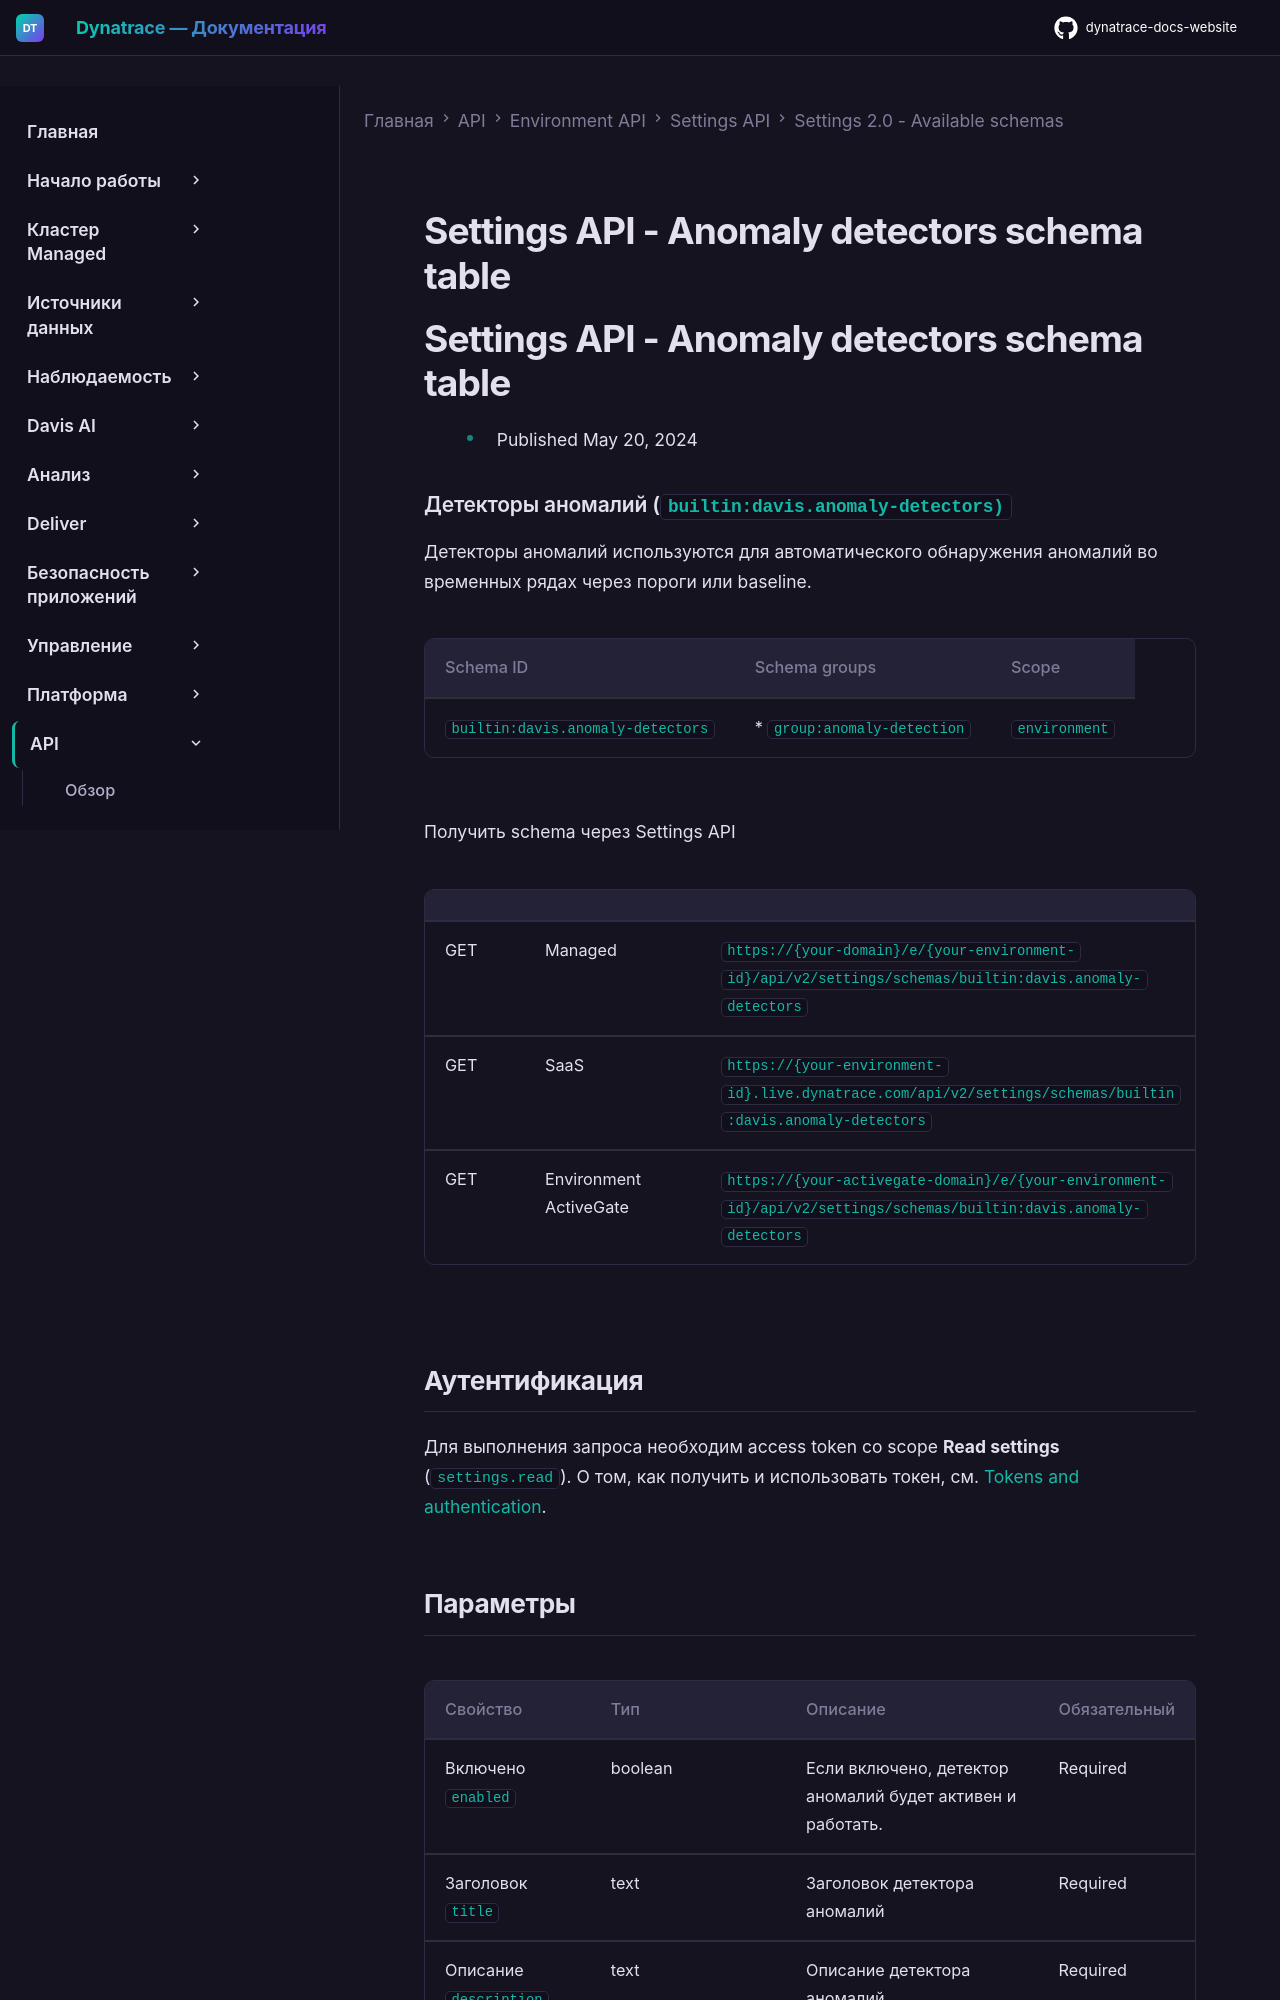

repository: Yerkebulan-Ardabayev/dynatrace-docs-website · page: managed-ru/dynatrace-api/environment-api/settings/schemas/builtin-davis-anomaly-detectors/index.html · generator: mkdocs

---
title: Settings API - Anomaly detectors schema table
source: https://docs.dynatrace.com/managed/dynatrace-api/environment-api/settings/schemas/builtin-davis-anomaly-detectors
scraped: 2026-05-12T11:47:29.201959
---

# Settings API - Anomaly detectors schema table

# Settings API - Anomaly detectors schema table

* Published May 20, 2024

### Детекторы аномалий (`builtin:davis.anomaly-detectors)`

Детекторы аномалий используются для автоматического обнаружения аномалий во временных рядах через пороги или baseline.

| Schema ID | Schema groups | Scope |
| --- | --- | --- |
| `builtin:davis.anomaly-detectors` | * `group:anomaly-detection` | `environment` |

Получить schema через Settings API

|  |  |  |
| --- | --- | --- |
| GET | Managed | `https://{your-domain}/e/{your-environment-id}/api/v2/settings/schemas/builtin:davis.anomaly-detectors` |
| GET | SaaS | `https://{your-environment-id}.live.dynatrace.com/api/v2/settings/schemas/builtin:davis.anomaly-detectors` |
| GET | Environment ActiveGate | `https://{your-activegate-domain}/e/{your-environment-id}/api/v2/settings/schemas/builtin:davis.anomaly-detectors` |

## Аутентификация

Для выполнения запроса необходим access token со scope **Read settings** (`settings.read`). О том, как получить и использовать токен, см. [Tokens and authentication](/managed/discover-dynatrace/references/dynatrace-api/basics/dynatrace-api-authentication).
